Photos from the image-classification dataset "Tomato" in the GitHub repository ZachZuk/TSA-Software-Program. Its 10 classes are: tomato bacterial spot, tomato early blight, tomato late blight, tomato leaf mold, tomato septoria leaf spot, tomato two-spotted spider mite, tomato target spot, tomato yellow leaf curl virus, tomato mosaic virus, tomato healthy.

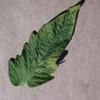
Label: tomato leaf mold

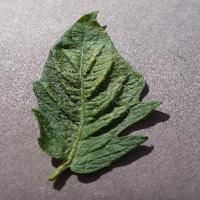
Label: tomato two-spotted spider mite

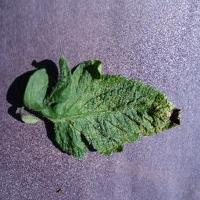
Label: tomato septoria leaf spot

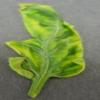
Label: tomato yellow leaf curl virus

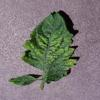
Label: tomato mosaic virus

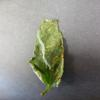
Label: tomato bacterial spot
